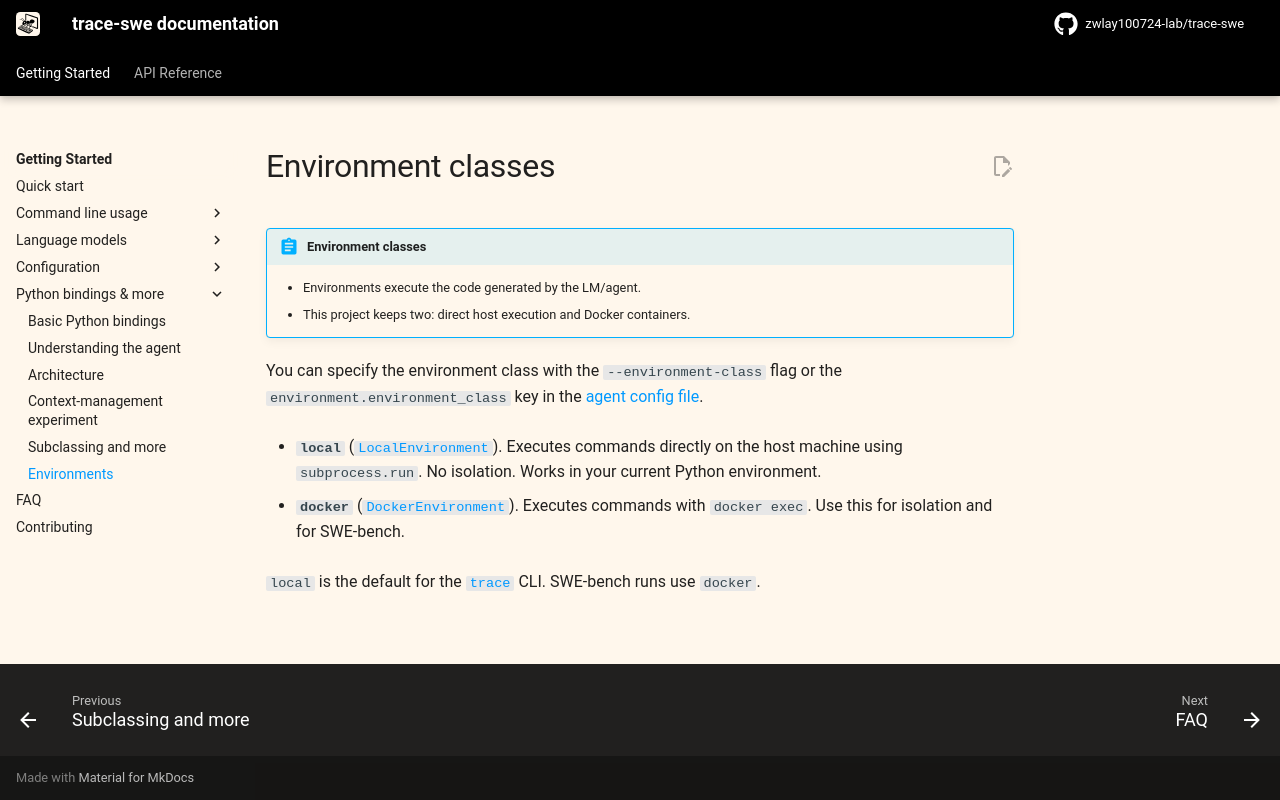

repository: zwlay100724-lab/agent_learn · page: v2/advanced/environments/index.html · generator: mkdocs

# Environment classes

!!! abstract "Environment classes"

    * Environments execute the code generated by the LM/agent.
    * This project keeps two: direct host execution and Docker containers.

You can specify the environment class with the `--environment-class` flag or the
`environment.environment_class` key in the [agent config file](yaml_configuration.md).

* **`local`** ([`LocalEnvironment`](../reference/environments/local.md)). Executes commands directly on the host machine using `subprocess.run`. No isolation. Works in your current Python environment.

* **`docker`** ([`DockerEnvironment`](../reference/environments/docker.md)). Executes commands with `docker exec`. Use this for isolation and for SWE-bench.

`local` is the default for the [`trace`](../usage/trace.md) CLI. SWE-bench runs use `docker`.
